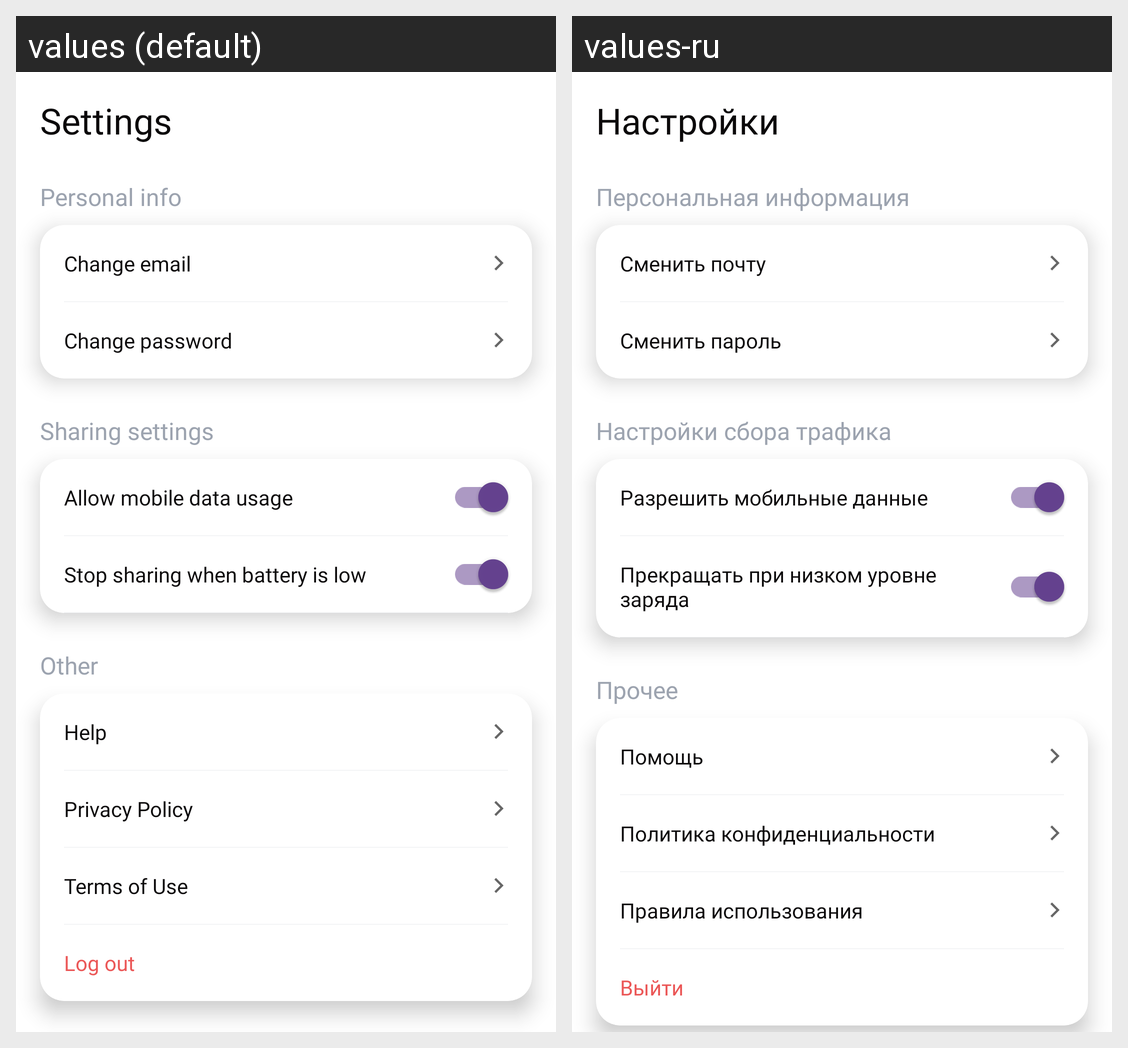

This grid shows one Android layout under two languages. Give, for every string resource on the screen, its name, the default text and each shown locale's text.
Android screen res/layout/fragment_settings.xml rendered under 2 locales, left to right: values (default), values-ru. Device: Nexus 5 (rendered at 1080×1920; each locale shown at half size, 540×960, under a caption strip naming it); theme Theme.Snack.
Strings drawn on this screen, with the default value and each locale's value (text and hints the layout hard-codes, and strings that could not be matched under every locale, appear in the picture but are not listed):

settings
  values: Settings
  values-ru: Настройки

personal_info
  values: Personal info
  values-ru: Персональная информация

change_email
  values: Change email
  values-ru: Сменить почту

change_password
  values: Change password
  values-ru: Сменить пароль

sharing_settings
  values: Sharing settings
  values-ru: Настройки сбора трафика

allow_mobile_data_usage
  values: Allow mobile data usage
  values-ru: Разрешить мобильные данные

stop_sharing_when_battery_is_low
  values: Stop sharing when battery is low
  values-ru: Прекращать при низком уровне заряда

other
  values: Other
  values-ru: Прочее

help
  values: Help
  values-ru: Помощь

privacy_policy1
  values: Privacy Policy
  values-ru: Политика конфиденциальности

terms_of_use1
  values: Terms of Use
  values-ru: Правила использования

log_out
  values: Log out
  values-ru: Выйти
